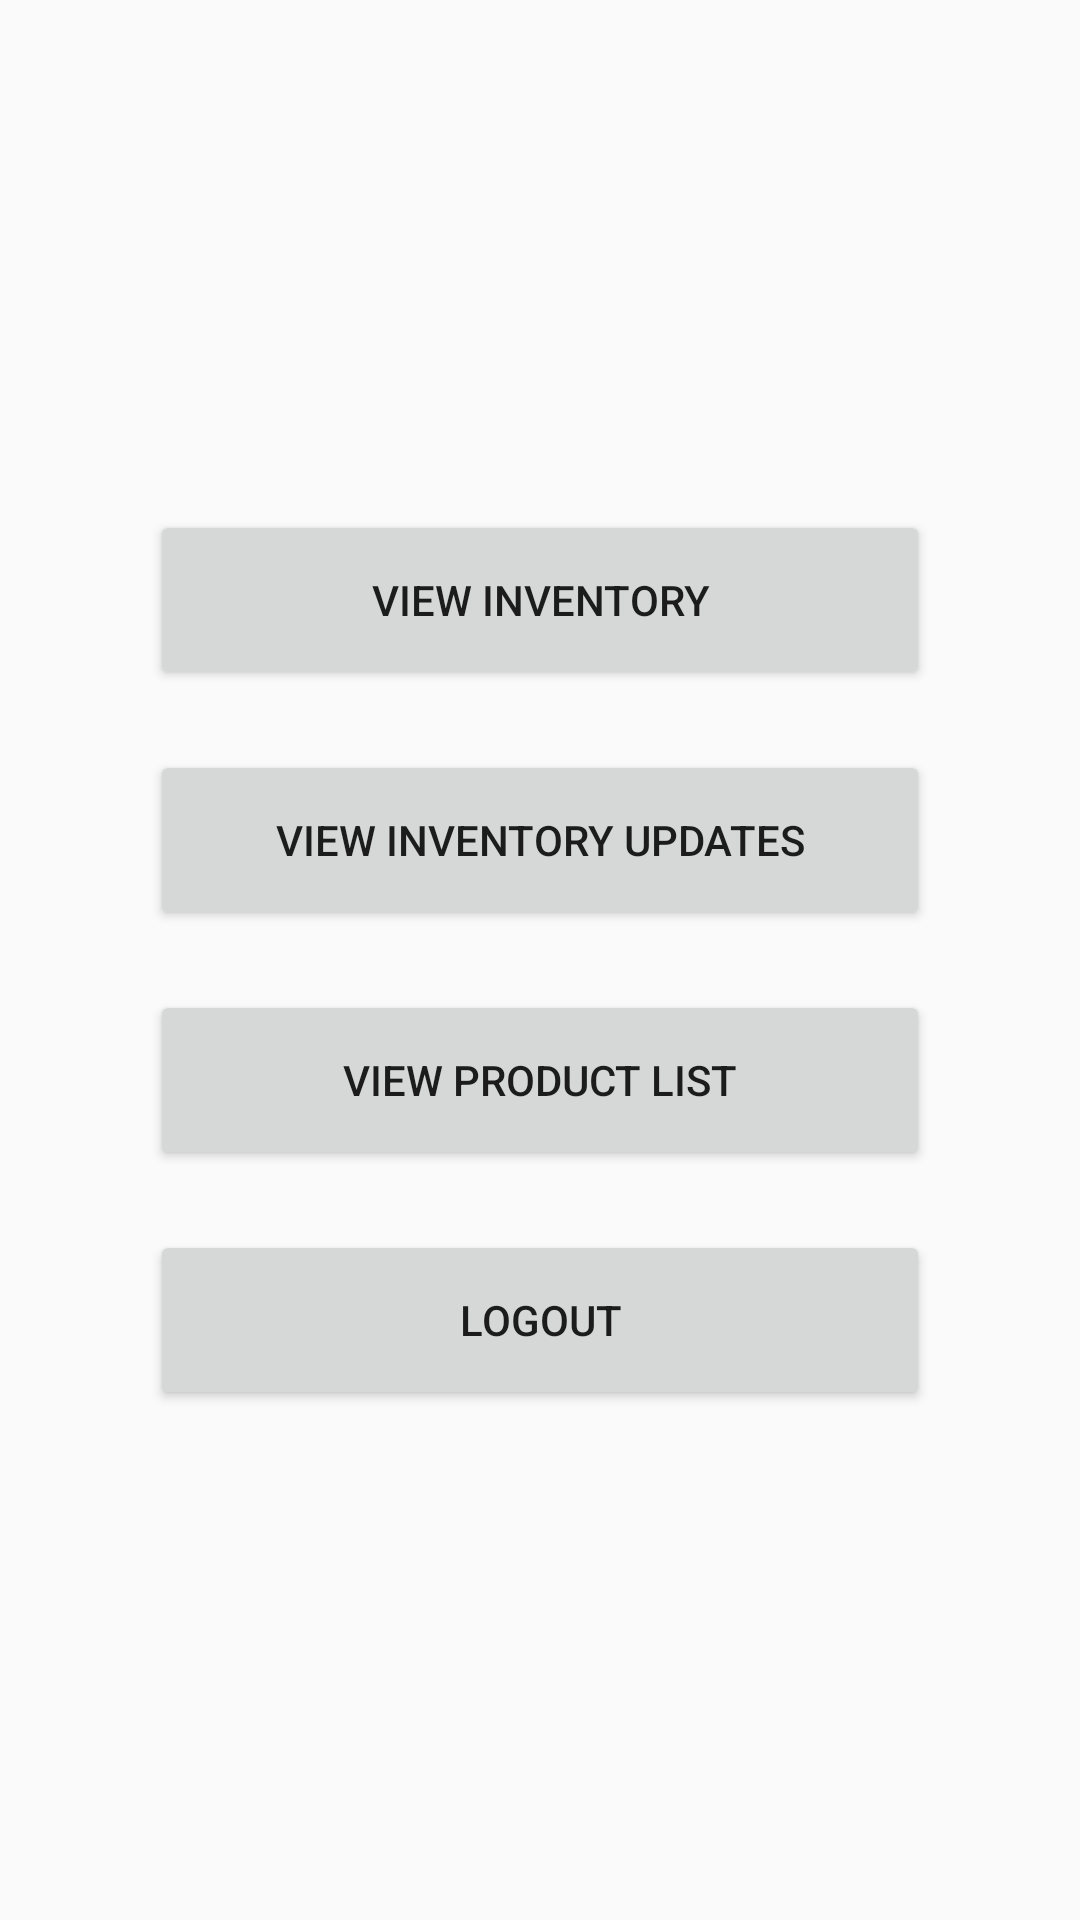

This screen was rendered from an Android layout file. Write that file and the resources it references.
<!-- AndroidManifest.xml: application theme Theme.AppCompat.DayNight.NoActionBar -->
<!-- res/layout/activity_employee_menu.xml -->
<?xml version="1.0" encoding="utf-8"?>
<androidx.constraintlayout.widget.ConstraintLayout xmlns:android="http://schemas.android.com/apk/res/android"
    xmlns:app="http://schemas.android.com/apk/res-auto"
    xmlns:tools="http://schemas.android.com/tools"
    android:layout_width="match_parent"
    android:layout_height="match_parent"
    tools:context=".EmployeeMenu">

    <LinearLayout
        android:layout_width="wrap_content"
        android:layout_height="wrap_content"
        app:layout_constraintLeft_toLeftOf="parent"
        app:layout_constraintRight_toRightOf="parent"
        app:layout_constraintTop_toTopOf="parent"
        app:layout_constraintBottom_toBottomOf="parent"
        android:orientation="vertical">

        <Button
            android:id="@+id/btn_viewinv"
            android:layout_width="260dp"
            android:layout_height="60dp"
            android:text="@string/view_inv"
            app:layout_constraintTop_toTopOf="parent"/>

        <Button
            android:id="@+id/btn_invupd"
            android:layout_width="260dp"
            android:layout_height="60dp"
            android:layout_marginTop="20dp"
            android:text="@string/view_inv_updates"/>

        <Button
            android:id="@+id/btn_prodlist"
            android:layout_width="260dp"
            android:layout_height="60dp"
            android:layout_marginTop="20dp"
            android:text="@string/view_product_list"/>

        <Button
            android:id="@+id/btn_log"
            android:layout_width="260dp"
            android:layout_height="60dp"
            android:layout_marginTop="20dp"
            android:text="@string/logout" />
    </LinearLayout>
</androidx.constraintlayout.widget.ConstraintLayout>
<!-- resources referenced by this layout -->
<resources>
  <string name="logout">Logout</string>
  <string name="view_inv">View Inventory</string>
  <string name="view_inv_updates">View Inventory Updates</string>
  <string name="view_product_list">View Product List</string>
</resources>
